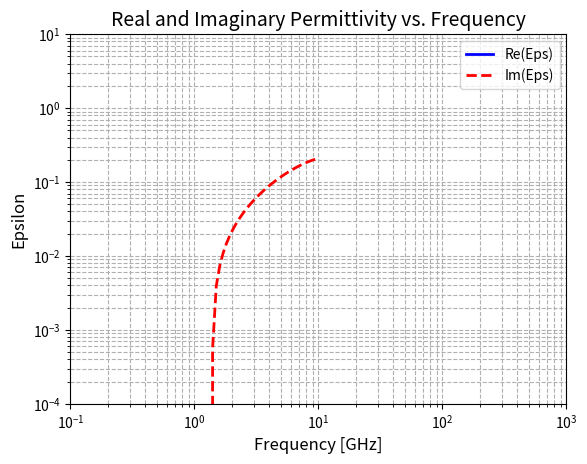

This chart was generated by the following Python code:
# -*- coding: utf-8 -*-
"""Calc12_1_SRM709LeadOxideGlass

Automatically generated by Colab.

Original file is located at
    https://colab.research.google.com/<link-removed>
"""

#This code models the frequency-dependence of dielectric properties a LeadOxide Glass
#Inputs: B_ep1, C_ep1, D_ep1, G_ep1, H_ep1, I_ep1, and J_ep1, and f_min
#Outputs: .csv file with real and imaginary epsilon values


import numpy as np
import pandas as pd
import matplotlib.pyplot as plt


#define material properties
material_name = 'LeadOxideGlass'


B_ep1 = (4.0905) - (1.73E-002j)
C_ep1 = (4.0905) - (1.73E-002j)
D_ep1 = (2E-004) - (3.1E-003j)
G_ep1 = (4.0905) - (1.75E-002j)
H_ep1 = (1E-004) - (1.4E-003j)
I_ep1 = (7.4E-003) + (4E-003j)
J_ep1 = (5E-004) - (6E-004j)


#frequency range
f_min = 0.2
f_max = 10
num_points = 100 - 1
frequencies = np.linspace(f_min, f_max, num_points)


#permittivity epsilon(f)
epsilon_f = B_ep1 + (2 * C_ep1 * (frequencies ** D_ep1)) + (G_ep1 * (1 - J_ep1 * ((frequencies - H_ep1)**2) - 1j * 2 * I_ep1 * frequencies)**(-1))


#permiability: mu = 1, for non-magnetic materials
mu_f = 1


#export data
data = {
    'Frequency_Hz': frequencies,
    'Real_Epsilon': np.real(epsilon_f),
    'Imag_Epsilon': np.imag(epsilon_f),
    'Mu': mu_f
}
data_table = pd.DataFrame(data)


file_name = f'{material_name}.csv'
data_table.to_csv(file_name, index=False)
print(f'Data exported to {file_name}')


#loglog plot
plt.figure()
plt.loglog(frequencies, np.real(epsilon_f), 'b-', linewidth=2, label='Re(Eps)')
plt.loglog(frequencies, np.imag(epsilon_f), 'r--', linewidth=2, label='Im(Eps)')
plt.xlabel('Frequency [GHz]', fontsize=12)
plt.ylabel('Epsilon', fontsize=12)
plt.legend(loc='best')
plt.grid(True, which="both", ls="--")
plt.title('Real and Imaginary Permittivity vs. Frequency', fontsize=14)
plt.xlim(1e-1, 1e3)
plt.ylim(1e-4, 10)
plt.show()